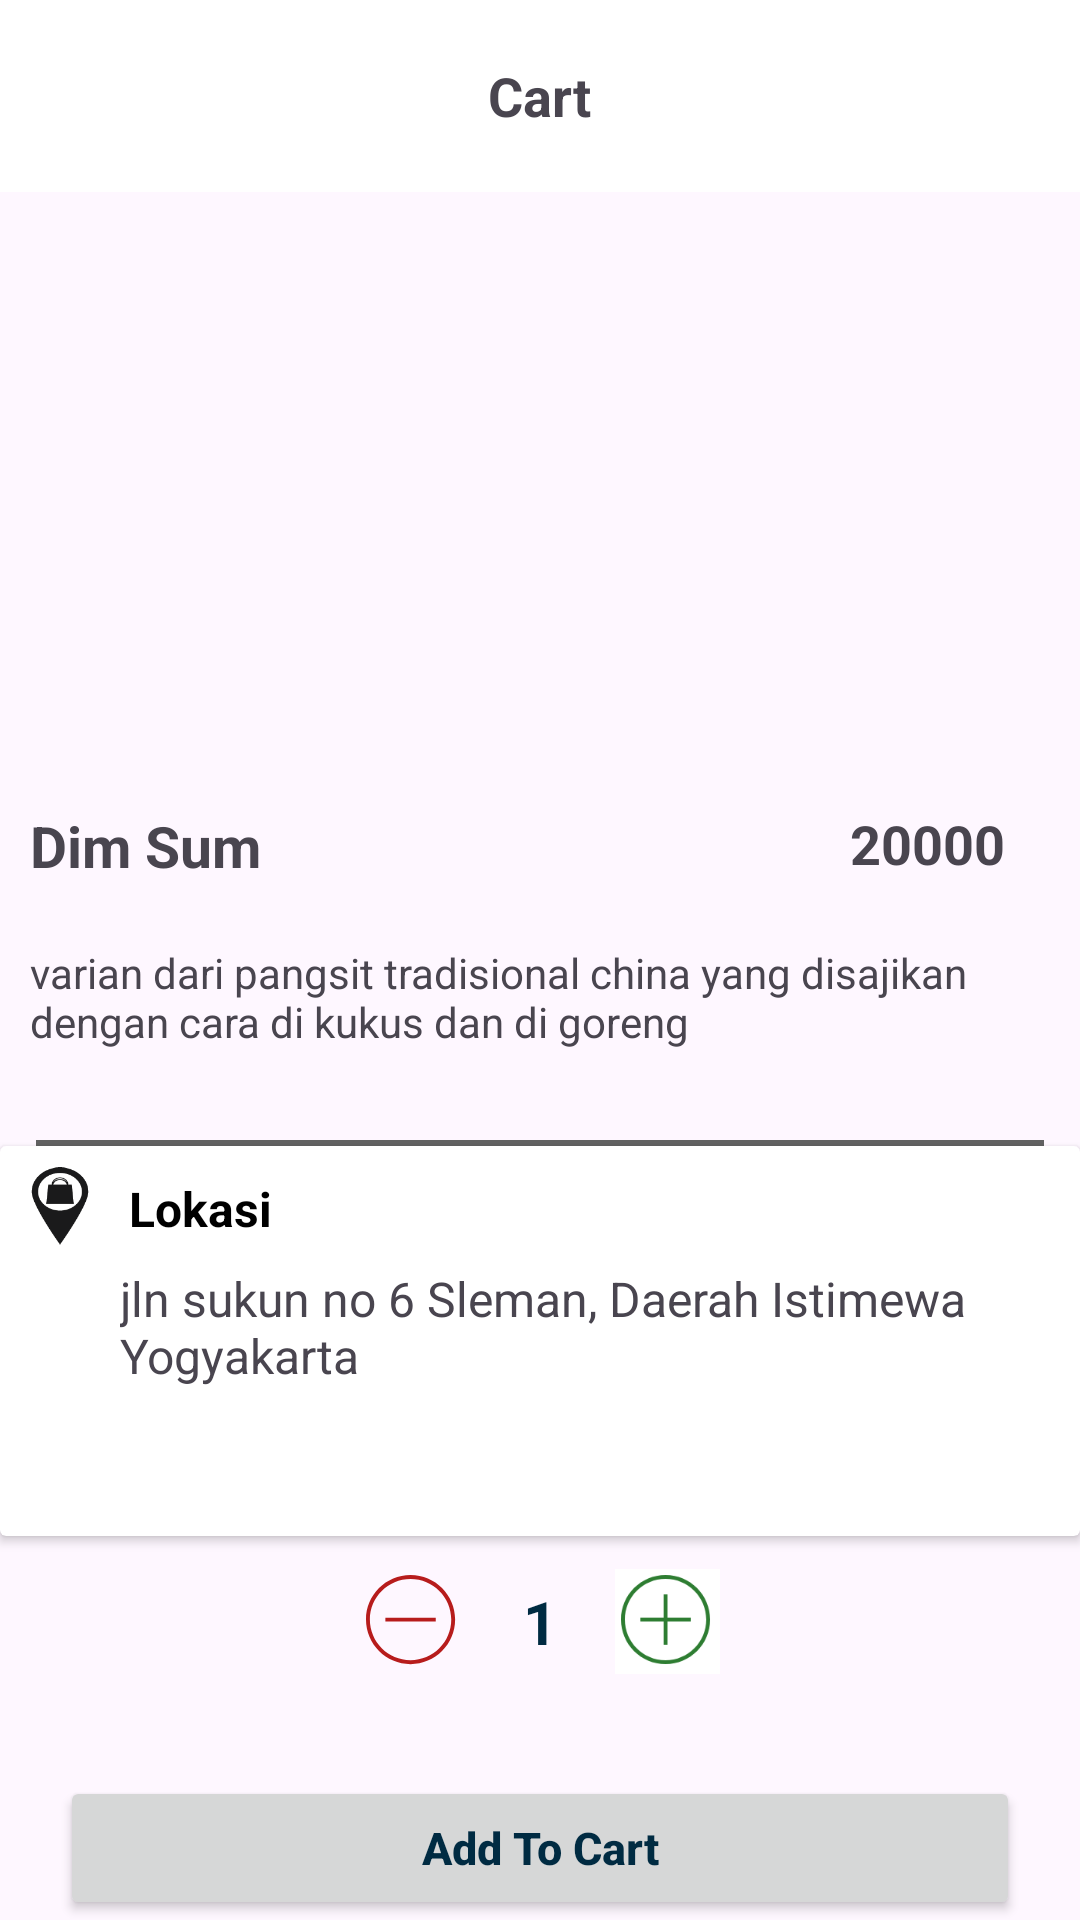

The Android layout XML behind this screen, and the referenced resources:
<!-- AndroidManifest.xml: application theme Theme.ChallengeEmpat -->
<!-- res/layout/fragment_detail.xml -->
<?xml version="1.0" encoding="utf-8"?>
<androidx.core.widget.NestedScrollView xmlns:android="http://schemas.android.com/apk/res/android"
    xmlns:tools="http://schemas.android.com/tools"
    android:layout_width="match_parent"
    android:layout_height="match_parent"
    xmlns:app="http://schemas.android.com/apk/res-auto"
    android:fillViewport="true"
    tools:context=".ui.fragment.DetailFragment">


    <androidx.constraintlayout.widget.ConstraintLayout
        android:layout_width="match_parent"
        android:layout_height="match_parent">

        <com.google.android.material.appbar.AppBarLayout
            android:id="@+id/appBarLayout"
            android:layout_width="match_parent"
            android:layout_height="wrap_content"
            app:layout_constraintEnd_toEndOf="parent"
            app:layout_constraintStart_toStartOf="parent"
            app:layout_constraintTop_toTopOf="parent">

            <androidx.appcompat.widget.Toolbar
                android:id="@+id/toolbar"
                android:layout_width="match_parent"
                android:layout_height="?attr/actionBarSize"
                android:background="@color/white">

                <ImageButton
                    android:id="@+id/backButton"
                    android:layout_width="wrap_content"
                    android:layout_height="wrap_content"
                    android:backgroundTint="@color/white"
                    android:contentDescription="@string/back"
                    android:src="@drawable/ic_back_ios_24"
                    tools:ignore="TouchTargetSizeCheck" />

                
                <TextView
                    android:id="@+id/checkoutTextView"
                    android:layout_width="wrap_content"
                    android:layout_height="wrap_content"
                    android:layout_gravity="center"
                    android:text="@string/cart"
                    android:textSize="18sp"
                    android:textStyle="bold" />

            </androidx.appcompat.widget.Toolbar>

        </com.google.android.material.appbar.AppBarLayout>


        <ImageView
            android:id="@+id/ivDetailMenu"
            android:layout_width="match_parent"
            android:layout_height="200dp"
            android:layout_marginStart="40dp"
            android:layout_marginEnd="40dp"
            android:contentDescription="@string/Detail_Gambar"
            app:layout_constraintEnd_toEndOf="parent"
            app:layout_constraintStart_toStartOf="parent"
            app:layout_constraintTop_toBottomOf="@+id/appBarLayout" />


                <TextView
                    android:id="@+id/tvNama"
                    android:layout_width="wrap_content"
                    android:layout_height="wrap_content"
                    android:layout_marginStart="10dp"
                    android:layout_marginTop="5dp"
                    android:text="@string/dimsum"
                    android:textSize="19sp"
                    android:textStyle="bold"
                    app:layout_constraintStart_toStartOf="parent"
                    app:layout_constraintTop_toBottomOf="@+id/ivDetailMenu" />

                <TextView
                    android:id="@+id/tvHargaDetail"
                    android:layout_width="wrap_content"
                    android:layout_height="wrap_content"
                    android:layout_marginTop="5dp"
                    android:layout_marginEnd="25dp"
                    android:text="@string/harga"
                    android:textSize="18sp"
                    android:textStyle="bold"
                    app:layout_constraintEnd_toEndOf="parent"
                    app:layout_constraintTop_toBottomOf="@+id/ivDetailMenu" />

                <TextView
                    android:id="@+id/tvDeskripsi"
                    android:layout_width="match_parent"
                    android:layout_height="wrap_content"
                    android:layout_marginTop="10dp"
                    android:padding="10dp"
                    android:text="@string/description"
                    android:textSize="14sp"
                    app:layout_constraintEnd_toEndOf="parent"
                    app:layout_constraintStart_toStartOf="parent"
                    app:layout_constraintTop_toBottomOf="@+id/tvNama" />

        <com.google.android.material.divider.MaterialDivider
            android:id="@+id/divider"
            android:layout_width="match_parent"
            android:layout_height="2dp"
            android:layout_marginStart="12dp"
            android:layout_marginTop="20dp"
            android:layout_marginEnd="12dp"
            app:dividerColor="@color/gray700"
            app:layout_constraintEnd_toEndOf="parent"
            app:layout_constraintStart_toStartOf="parent"
            app:layout_constraintTop_toBottomOf="@id/tvDeskripsi" />


        <androidx.cardview.widget.CardView
            android:id="@+id/cardView2"
            android:layout_width="match_parent"
            android:layout_height="wrap_content"


            app:layout_constraintEnd_toEndOf="parent"
            app:layout_constraintStart_toStartOf="parent"
            app:layout_constraintTop_toBottomOf="@+id/divider">
            
            <RelativeLayout
                android:id="@+id/relative_lokasi"
                android:layout_width="match_parent"
                android:layout_height="130dp"
                app:layout_constraintEnd_toEndOf="parent"
                app:layout_constraintStart_toStartOf="parent"
                app:layout_constraintTop_toBottomOf="@+id/cardView">


                <ImageView
                    android:id="@+id/img_lokasi"
                    android:layout_width="30dp"
                    android:layout_height="30dp"
                    android:layout_marginStart="5dp"
                    android:layout_marginTop="5dp"
                    android:contentDescription="@string/lokasi"
                    android:layout_marginBottom="5dp"
                    android:src="@drawable/lokasi" />

                <TextView
                    android:id="@+id/lokasi"
                    android:layout_width="wrap_content"
                    android:layout_height="wrap_content"
                    android:layout_marginStart="8dp"
                    android:layout_marginTop="10dp"
                    android:layout_marginEnd="5dp"
                    android:layout_marginBottom="5dp"
                    android:layout_toEndOf="@+id/img_lokasi"
                    android:text="@string/lokasi"
                    android:textColor="@color/black"
                    android:textSize="16sp"
                    android:textStyle="bold" />

                <TextView
                    android:id="@+id/tvLokasi"
                    android:layout_width="match_parent"
                    android:layout_height="wrap_content"
                    android:layout_below="@id/img_lokasi"
                    android:layout_marginStart="40dp"

                    android:layout_marginEnd="10dp"
                    android:layout_marginBottom="10dp"
                    android:text="@string/alamat"
                    android:textSize="16sp"
                    app:layout_constraintEnd_toEndOf="parent"
                    app:layout_constraintStart_toStartOf="parent" />

            </RelativeLayout>
        </androidx.cardview.widget.CardView>



        <LinearLayout
            android:id="@+id/linearLayout7"
            android:layout_width="wrap_content"
            android:layout_height="wrap_content"
            android:gravity="center"
            android:orientation="horizontal"
            android:layout_marginTop="10dp"
            app:layout_constraintEnd_toEndOf="parent"
            app:layout_constraintStart_toStartOf="parent"
            app:layout_constraintTop_toBottomOf="@+id/cardView2">

            <ImageView
                android:id="@+id/btn_min"
                android:layout_width="35dp"
                android:layout_height="35dp"
                android:layout_gravity="center"
                android:contentDescription="@string/decrement"
                android:padding="2dp"
                app:srcCompat="@drawable/iconmonstr_minus_circle_thin"
                app:tint="@color/red900" />


            <TextView
                android:id="@+id/tv_Quantity"
                android:layout_width="50dp"
                android:layout_height="wrap_content"
                android:layout_gravity="center"
                android:autoSizeMaxTextSize="20sp"
                android:autoSizeTextType="uniform"
                android:gravity="center"
                android:maxLines="1"
                android:padding="5dp"
                android:text="@string/quantity"
                android:textAlignment="center"
                android:textColor="@color/primary"
                android:textSize="20sp"
                android:textStyle="bold" />

            <ImageView
                android:id="@+id/btn_plus"
                android:layout_width="35dp"
                android:layout_height="35dp"
                android:layout_gravity="center"
                android:background="@color/white"
                android:contentDescription="@string/increment"
                android:padding="2dp"
                app:srcCompat="@drawable/iconmonstr_plus_circle_thin"
                app:tint="@color/green800" />
        </LinearLayout>


        <Button
            android:id="@+id/btn_addToCart"
            android:layout_width="match_parent"
            android:layout_height="wrap_content"
            android:layout_marginStart="20dp"
            android:layout_marginTop="10dp"
            android:layout_marginEnd="20dp"
            android:text="@string/add_to_cart"
            android:textAllCaps="false"
            android:textColor="@color/primary"
            android:textSize="15sp"
            android:textStyle="bold"
            app:layout_constraintBottom_toBottomOf="parent"
            app:layout_constraintEnd_toEndOf="parent"
            app:layout_constraintHorizontal_bias="1.0"
            app:layout_constraintStart_toStartOf="parent"
            app:layout_constraintVertical_bias="0.228"
            tools:ignore="VisualLintButtonSize" />

    </androidx.constraintlayout.widget.ConstraintLayout>

</androidx.core.widget.NestedScrollView>
<!-- resources referenced by this layout -->
<resources>
  <color name="black">#FF000000</color>
  <color name="gray700">#616161</color>
  <color name="green800">#2E7D32</color>
  <color name="primary">#002B42</color>
  <color name="red900">#B71C1C</color>
  <color name="white">#FFFFFFFF</color>
  <!-- drawable iconmonstr_minus_circle_thin (drawable) -->
  <vector xmlns:android="http://schemas.android.com/apk/res/android"
      android:width="24dp"
      android:height="24dp"
      android:viewportWidth="24"
      android:viewportHeight="24">
    <path
        android:fillColor="@color/red400"
        android:pathData="M11.5,0c6.347,0 11.5,5.153 11.5,11.5s-5.153,11.5 -11.5,11.5 -11.5,-5.153 -11.5,-11.5 5.153,-11.5 11.5,-11.5zM11.5,1c5.795,0 10.5,4.705 10.5,10.5s-4.705,10.5 -10.5,10.5 -10.5,-4.705 -10.5,-10.5 4.705,-10.5 10.5,-10.5zM5,11h13v1h-13v-1z"
        android:fillType="evenOdd"/>
  </vector>
  <!-- drawable iconmonstr_plus_circle_thin (drawable) -->
  <vector xmlns:android="http://schemas.android.com/apk/res/android"
      android:width="24dp"
      android:height="24dp"
      android:viewportWidth="24"
      android:viewportHeight="24">
    <path
        android:fillColor="@color/red400"
        android:pathData="M11.5,0c6.347,0 11.5,5.153 11.5,11.5s-5.153,11.5 -11.5,11.5 -11.5,-5.153 -11.5,-11.5 5.153,-11.5 11.5,-11.5zM11.5,1c5.795,0 10.5,4.705 10.5,10.5s-4.705,10.5 -10.5,10.5 -10.5,-4.705 -10.5,-10.5 4.705,-10.5 10.5,-10.5zM12,11h6v1h-6v6h-1v-6h-6v-1h6v-6h1v6z"
        android:fillType="evenOdd"/>
  </vector>
  <!-- drawable lokasi (drawable) -->
  <vector android:alpha="0.9" android:height="24dp"
      android:viewportHeight="656.47" android:viewportWidth="656.47"
      android:width="28dp" xmlns:android="http://schemas.android.com/apk/res/android">
      <path android:fillColor="#010002" android:pathData="M328.24,46.77c88.25,0 160.02,71.8 160.02,160.01c0,88.24 -71.78,160.02 -160.02,160.02c-88.23,0 -160,-71.78 -160,-160.02C168.24,118.57 240,46.77 328.24,46.77M328.24,0C214.04,0 121.43,92.58 121.43,206.79c0,114.24 206.8,449.68 206.8,449.68s206.79,-335.45 206.79,-449.69C535.04,92.57 442.47,0 328.24,0zM414.09,146.69h-25.32v-1.57c0,-33.31 -27.15,-60.45 -60.51,-60.45s-60.46,27.14 -60.46,60.45v1.57h-25.34L227.65,311.6h201.23L414.09,146.69zM328.26,92.06c22.07,0 41.03,13.5 49.02,32.71c-10.51,-15.82 -28.57,-26.29 -49.02,-26.29c-20.44,0 -38.45,10.49 -49.03,26.35C287.26,105.61 306.2,92.06 328.26,92.06zM278.96,146.69c4.95,-22.74 25.16,-39.78 49.31,-39.78c24.16,0 44.4,17.04 49.31,39.78H278.96z"/>
  </vector>
  <string name="Detail_Gambar">Detail Gambar</string>
  <string name="add_to_cart">Add To Cart</string>
  <string name="alamat">jln sukun no 6 Sleman, Daerah Istimewa Yogyakarta</string>
  <string name="back">back</string>
  <string name="cart">Cart</string>
  <string name="decrement">decrement</string>
  <string name="description">varian dari pangsit tradisional china yang disajikan dengan cara di kukus dan di goreng</string>
  <string name="dimsum">Dim Sum</string>
  <string name="harga">20000</string>
  <string name="increment">increment</string>
  <string name="lokasi">Lokasi</string>
  <string name="quantity">1</string>
  <style name="Theme.ChallengeEmpat" parent="Base.Theme.ChallengeEmpat" />
  <color name="red400">#EF5350</color>
  <style name="Base.Theme.ChallengeEmpat" parent="Theme.Material3.DayNight.NoActionBar">
          
          <item name="colorPrimary">@color/lightGreen400</item>
          <item name="colorPrimaryDark">#9CCC65</item>
  
          
      </style>
  <color name="lightGreen400">#9CCC65</color>
</resources>
